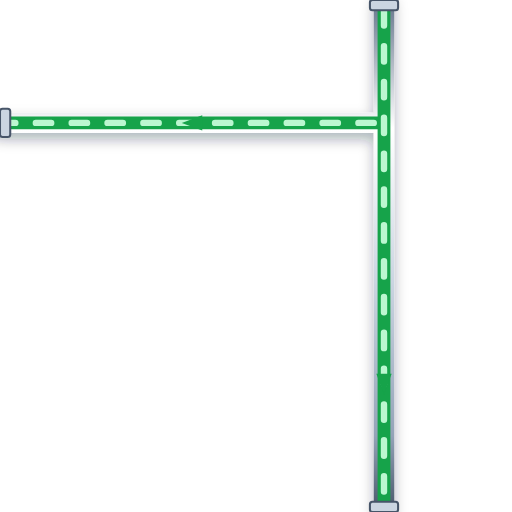
t = 0.00 s
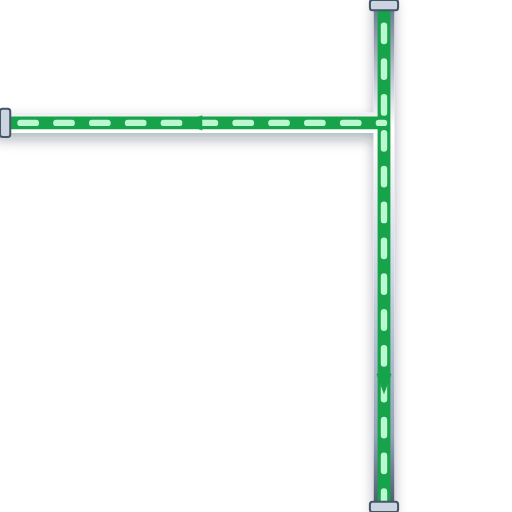
t = 0.20 s
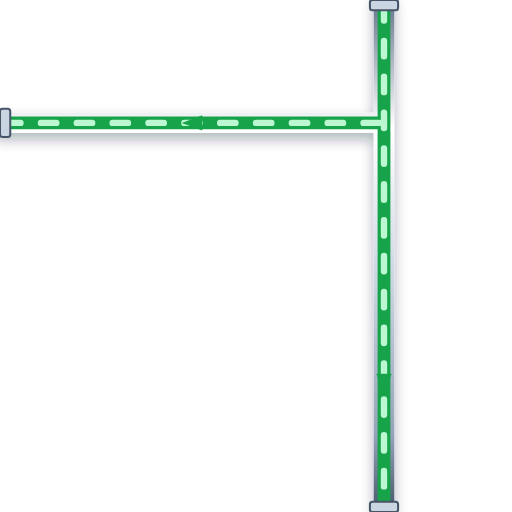
t = 0.40 s
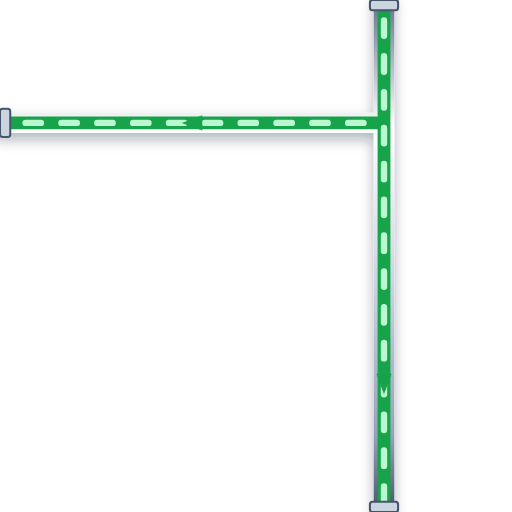
t = 0.60 s

The animated SVG that drew these frames (rendered in a browser with its animation timeline set to each time). Animation: 1 CSS @keyframes rule; one cycle of 0.80 s, repeats indefinitely.

<svg xmlns="http://www.w3.org/2000/svg" viewBox="0 0 200 200" width="200" height="200">
  <defs>
    <style>
      @keyframes p-flow-anim {
        from { stroke-dashoffset: 24; } to { stroke-dashoffset: 0; }
      }
      .anim-p-flow {
        stroke-dasharray: 6 8;
        animation: p-flow-anim 0.8s linear infinite;
      }
    </style>
    <filter id="ssPipeShadow" x="-15%" y="-15%" width="130%" height="130%">
      <feDropShadow dx="0" dy="2.5" stdDeviation="2.5" flood-color="#0f172a" flood-opacity="0.32" />
    </filter>
    <linearGradient id="ssPipeGradH" x1="0%" y1="0%" x2="0%" y2="100%">
      <stop offset="0%" stop-color="#64748b" /><stop offset="25%" stop-color="#ffffff" />
      <stop offset="55%" stop-color="#cbd5e1" /><stop offset="85%" stop-color="#94a3b8" /><stop offset="100%" stop-color="#475569" />
    </linearGradient>
  </defs>

  <!-- Stainless Steel 316 Outer Casing (8px with 3D Drop Shadow) -->
  <path d="M 150 0 L 150 200 M 150 48 L 0 48" stroke="url(#ssPipeGradH)" stroke-width="8" fill="none" stroke-linecap="round" stroke-linejoin="round" filter="url(#ssPipeShadow)"/>

  <!-- Process Fluid Core (5px) -->
  <path d="M 150 0 L 150 200 M 150 48 L 0 48" stroke="#16A34A" stroke-width="5" fill="none" stroke-linecap="round" stroke-linejoin="round"/>

  <!-- Animated Fluid Flow Stream Dashes (2.5px) -->
  <path d="M 150 0 L 150 200 M 150 48 L 0 48" stroke="#BBF7D0" stroke-width="2.5" fill="none" stroke-linejoin="round" stroke-linecap="round" class="anim-p-flow"/>

  <!-- Directional Flow Arrow -->
  <polygon points="147,146 150,154 153,146" fill="#16A34A" /> <polygon points="79,45 71,48 79,51" fill="#16A34A" />

  <!-- ANSI Flange Connection Collars -->
  <rect x="144.5" y="0" width="11" height="4" rx="1" fill="#cbd5e1" stroke="#475569" stroke-width="0.8"/>
  <rect x="144.5" y="196" width="11" height="4" rx="1" fill="#cbd5e1" stroke="#475569" stroke-width="0.8"/>
  <rect x="0" y="42.5" width="4" height="11" rx="1" fill="#cbd5e1" stroke="#475569" stroke-width="0.8"/>
</svg>
